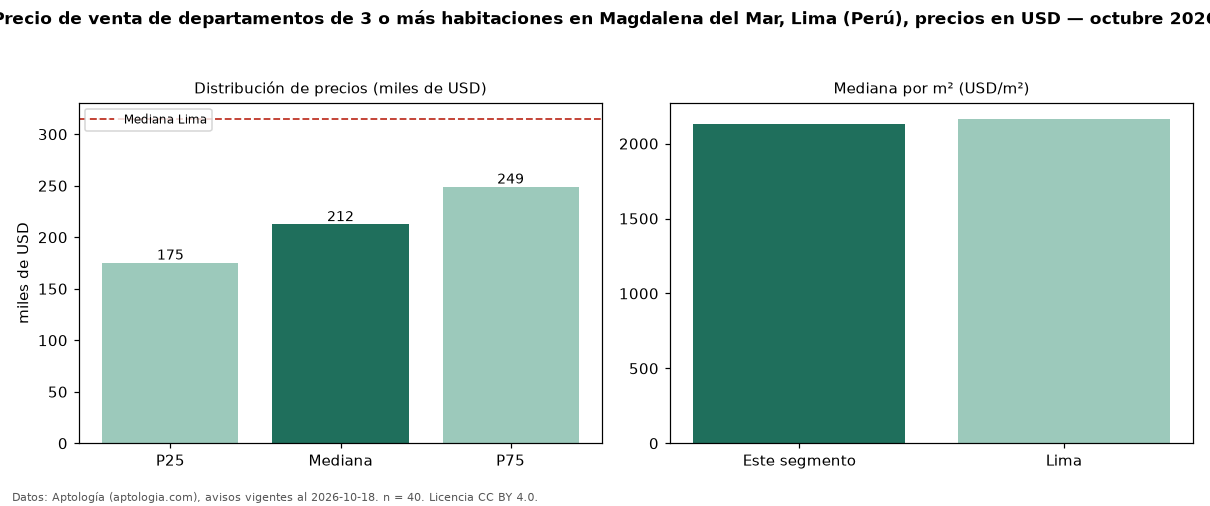

Data behind this chart, as committed beside it:
seccion, metrica, valor, moneda, n
precio, p25, 175163, USD, 40
precio, mediana, 212500, USD, 40
precio, p75, 248953, USD, 40
precio, minimo, 100000, USD, 40
precio, maximo, 750000, USD, 40
m2, mediana_precio_m2, 2128, USD, 38
m2, area_mediana_m2, 90.0, m2, 38
banos, mediana_banos, 2.0, , 
habitaciones, 3+, 212500, USD, 40
ciudad, mediana_ciudad_referencia, 315000, USD, 
ciudad, mediana_m2_ciudad, 2166, USD, 
fuente, fecha_datos, 2026-10-18, , 
fuente, atribucion, https://www.aptologia.com/pe/venta/lima, , 
fuente, licencia, CC BY 4.0, , 
